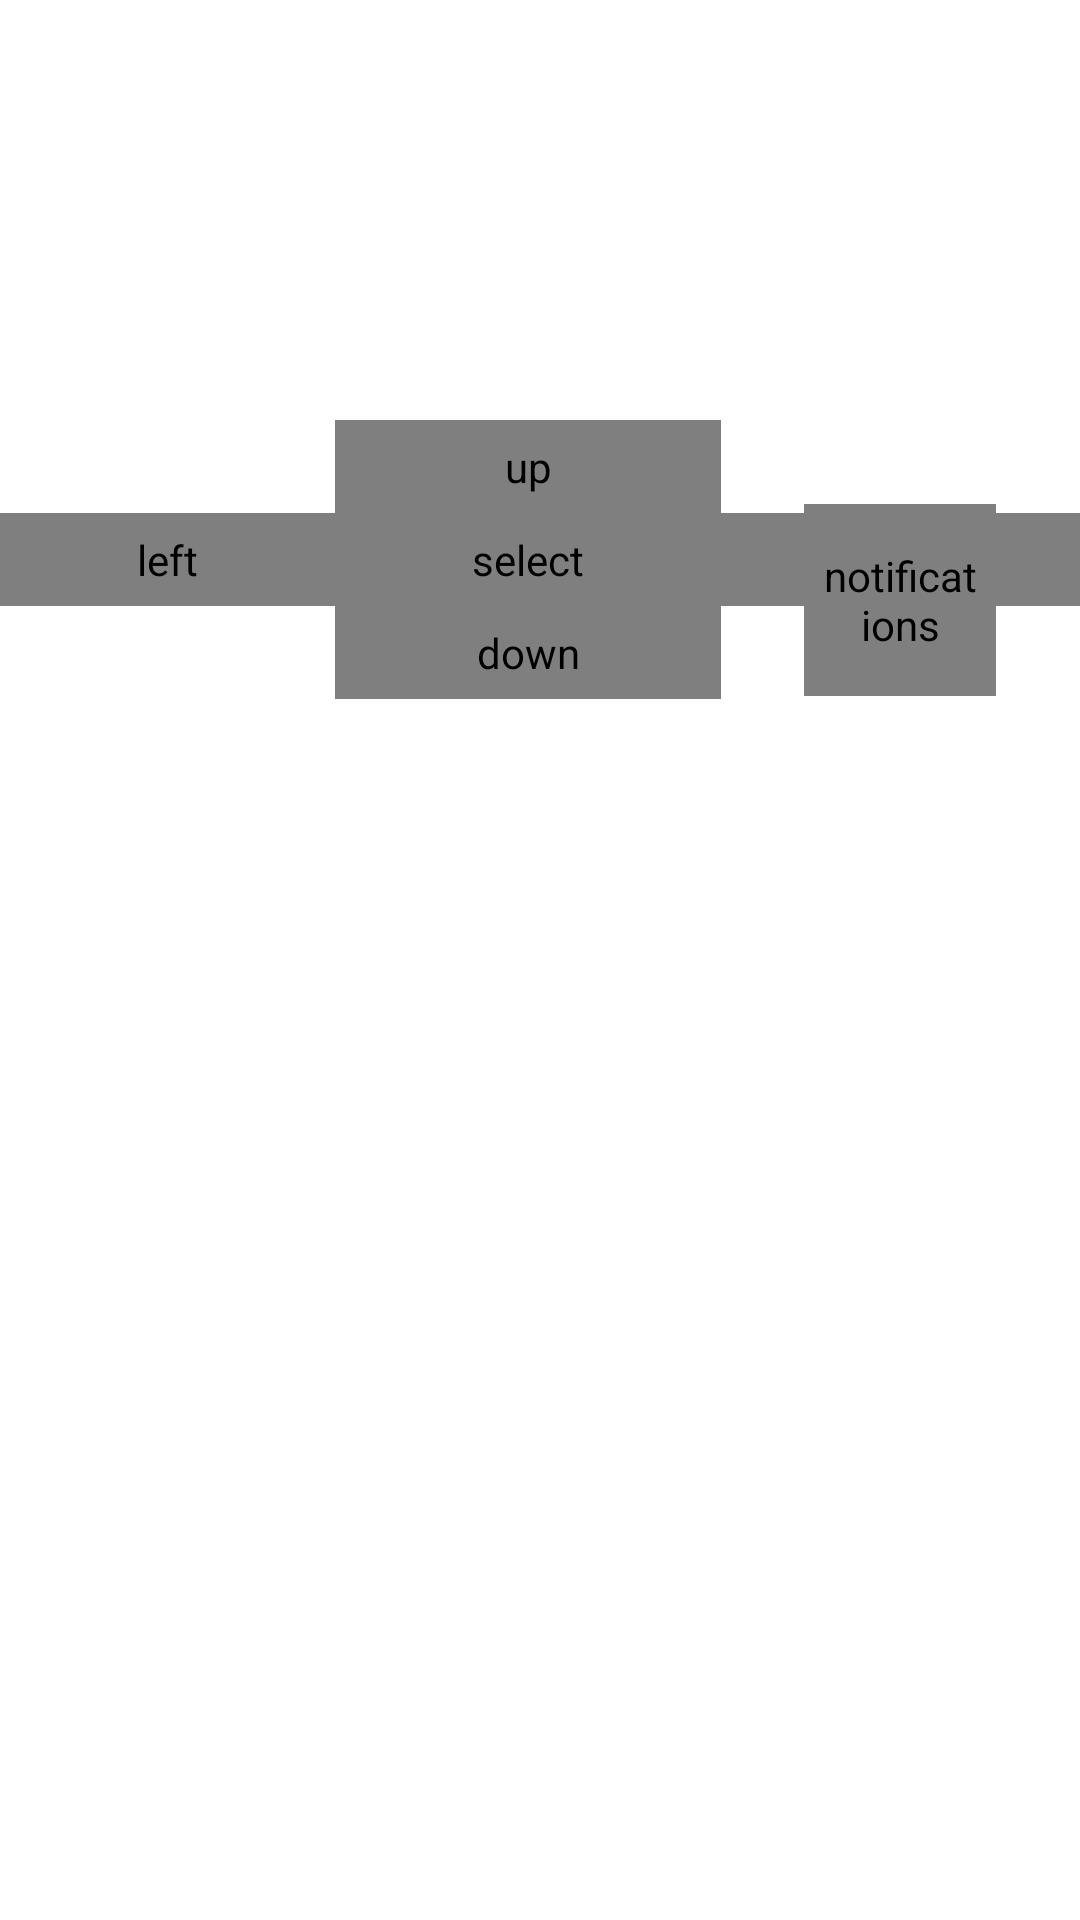

Android layout source for this screen:
<!-- AndroidManifest.xml: application theme Theme.ATVRemote.Base -->
<!-- res/layout/layout_remote_component_dpad.xml -->
<?xml version="1.0" encoding="utf-8"?>
<androidx.constraintlayout.widget.ConstraintLayout xmlns:android="http://schemas.android.com/apk/res/android"
    xmlns:app="http://schemas.android.com/apk/res-auto"
    android:layout_width="match_parent"
    android:layout_height="match_parent"
    android:gravity="center"
    >

    <TableLayout
        android:layout_width="0dp"
        android:layout_height="0dp"
        app:layout_constraintDimensionRatio="1:1"
        app:layout_constraintBottom_toBottomOf="parent"
        app:layout_constraintEnd_toEndOf="parent"
        app:layout_constraintStart_toStartOf="parent"
        app:layout_constraintTop_toTopOf="parent">

        <TableRow
            android:layout_width="match_parent"
            android:layout_height="match_parent"
            android:gravity="center_horizontal">

            <Space
                android:layout_width="match_parent"
                android:layout_height="match_parent"
                android:layout_weight="1" />

            <io.benwiegand.atvremote.phone.ui.view.RemoteImageButton
                android:id="@+id/up_button"
                style="@style/Widget.Theme.ATVRemote.RemoteImageButton"
                android:layout_width="match_parent"
                android:layout_height="match_parent"
                android:layout_weight="1"
                android:contentDescription="@string/button_up"
                app:rotateDrawable="270"
                app:srcCompat="@drawable/arrow" />

            <Space
                android:layout_width="match_parent"
                android:layout_height="match_parent"
                android:layout_weight="1" />

        </TableRow>

        <TableRow
            android:layout_width="match_parent"
            android:layout_height="match_parent"
            android:gravity="center_horizontal">

            <io.benwiegand.atvremote.phone.ui.view.RemoteImageButton
                android:id="@+id/left_button"
                style="@style/Widget.Theme.ATVRemote.RemoteImageButton"
                android:layout_width="match_parent"
                android:layout_height="match_parent"
                android:layout_weight="1"
                android:contentDescription="@string/button_left"
                app:rotateDrawable="180"
                app:srcCompat="@drawable/arrow" />

            <io.benwiegand.atvremote.phone.ui.view.RemoteImageButton
                android:id="@+id/select_button"
                style="@style/Widget.Theme.ATVRemote.RemoteImageButton"
                android:layout_width="match_parent"
                android:layout_height="match_parent"
                android:layout_weight="1"
                android:contentDescription="@string/button_select"
                app:srcCompat="@drawable/circle" />

            <io.benwiegand.atvremote.phone.ui.view.RemoteImageButton
                android:id="@+id/right_button"
                style="@style/Widget.Theme.ATVRemote.RemoteImageButton"
                android:layout_width="match_parent"
                android:layout_height="match_parent"
                android:layout_weight="1"
                android:contentDescription="@string/button_right"
                app:srcCompat="@drawable/arrow" />

        </TableRow>

        <TableRow
            android:layout_width="match_parent"
            android:layout_height="match_parent"
            android:gravity="center_horizontal">

            <Space
                android:layout_width="match_parent"
                android:layout_height="match_parent"
                android:layout_weight="1" />

            <io.benwiegand.atvremote.phone.ui.view.RemoteImageButton
                android:id="@+id/down_button"
                style="@style/Widget.Theme.ATVRemote.RemoteImageButton"
                android:layout_width="match_parent"
                android:layout_height="match_parent"
                android:layout_weight="1"
                android:contentDescription="@string/button_down"
                app:rotateDrawable="90"
                app:srcCompat="@drawable/arrow" />

            <Space
                android:layout_width="match_parent"
                android:layout_height="match_parent"
                android:layout_weight="1" />

        </TableRow>

    </TableLayout>

    
    <TableLayout
        android:layout_width="0dp"
        android:layout_height="0dp"
        app:layout_constraintDimensionRatio="1:1"
        app:layout_constraintBottom_toBottomOf="parent"
        app:layout_constraintEnd_toEndOf="parent"
        app:layout_constraintStart_toStartOf="parent"
        app:layout_constraintTop_toTopOf="parent">

        <TableRow
            android:layout_width="match_parent"
            android:layout_height="match_parent"
            android:gravity="center_horizontal"
            android:layout_weight="1">

            <Space
                android:layout_width="match_parent"
                android:layout_height="match_parent"
                android:layout_weight="1" />

            <Space
                android:layout_width="match_parent"
                android:layout_height="match_parent"
                android:layout_weight="1" />

            <FrameLayout
                android:layout_width="match_parent"
                android:layout_height="match_parent"
                android:layout_weight="1"
                >

                <io.benwiegand.atvremote.phone.ui.view.RemoteImageButton
                    android:id="@+id/menu_button"
                    style="@style/Widget.Theme.ATVRemote.RemoteImageButton"
                    android:layout_width="64dp"
                    android:layout_height="64dp"
                    android:layout_gravity="center"
                    android:contentDescription="@string/button_notifications"
                    app:srcCompat="@drawable/notifications" />

            </FrameLayout>

        </TableRow>

        <TableRow
            android:layout_width="match_parent"
            android:layout_height="match_parent"
            android:gravity="center_horizontal"
            android:layout_weight="1">

            <Space
                android:layout_width="match_parent"
                android:layout_height="match_parent"
                android:layout_weight="1" />

            <Space
                android:layout_width="match_parent"
                android:layout_height="64dp"
                android:layout_weight="1" />

            <Space
                android:layout_width="match_parent"
                android:layout_height="match_parent"
                android:layout_weight="1" />

        </TableRow>

        <TableRow
            android:layout_width="match_parent"
            android:layout_height="match_parent"
            android:gravity="center_horizontal"
            android:layout_weight="1">

            <Space
                android:layout_width="64dp"
                android:layout_height="64dp"
                android:layout_weight="1" />

            <Space
                android:layout_width="64dp"
                android:layout_height="64dp"
                android:layout_weight="1" />

            <Space
                android:layout_width="64dp"
                android:layout_height="64dp"
                android:layout_weight="1" />

        </TableRow>

    </TableLayout>

</androidx.constraintlayout.widget.ConstraintLayout>
<!-- resources referenced by this layout -->
<resources>
  <!-- drawable arrow (drawable) -->
  <vector xmlns:android="http://schemas.android.com/apk/res/android"
      android:width="512dp"
      android:height="512dp"
      android:viewportWidth="512"
      android:viewportHeight="512">
    <path
        android:pathData="M146.4,67.84 L334.57,256 146.4,444.16"
        android:strokeWidth="90"
        android:fillColor="#00000000"
        android:strokeColor="#000000"
        android:fillAlpha="0.937255"/>
  </vector>
  <!-- drawable circle (drawable) -->
  <vector xmlns:android="http://schemas.android.com/apk/res/android"
      android:width="42dp"
      android:height="42dp"
      android:viewportWidth="512"
      android:viewportHeight="512">
    <path
        android:pathData="M256,256m-150,0a150,150 0,1 1,300 0a150,150 0,1 1,-300 0"
        android:strokeWidth="90"
        android:fillColor="#000000"
        android:strokeColor="#00000000"/>
  </vector>
  <string name="button_down">down</string>
  <string name="button_left">left</string>
  <string name="button_notifications">notifications</string>
  <string name="button_right">right</string>
  <string name="button_select">select</string>
  <string name="button_up">up</string>
  <style name="Widget.Theme.ATVRemote.RemoteImageButton" parent="Widget.Theme.ATVRemote.RemoteImageButton.Base">
          <item name="android:background">?attr/selectableItemBackgroundBorderless</item>
          <item name="android:adjustViewBounds">true</item>
          <item name="android:padding">6dp</item>
      </style>
  <style name="Theme.ATVRemote.Base" parent="Theme.MaterialComponents.DayNight.DarkActionBar">
          
          <item name="colorPrimary">#475D92</item>
          <item name="colorPrimaryVariant">#2F4578</item>
          <item name="colorOnPrimary">@color/white</item>
  
          
          <item name="colorSecondary">#575E71</item>
          <item name="colorSecondaryVariant">#404659</item>
          <item name="colorOnSecondary">@color/white</item>
  
          
          <item name="android:progressTint">#475D92</item>
          <item name="android:indeterminateTint">#475D92</item>
          <item name="colorOnSurface">@color/material_grey_850</item>                
          <item name="android:textColorHint">@color/material_grey_850</item>         
  
          
          <item name="colorSurfaceContainer">#E1E2EC</item>
          <item name="android:windowBackground">#FFFFFF</item>
  
          
          <item name="windowActionBar">false</item>
          <item name="windowNoTitle">true</item>
  
      </style>
  <style name="Widget.Theme.ATVRemote.RemoteImageButton.Base" parent="Widget.Theme.ATVRemote.RemoteButton.Base">
          <item name="android:scaleType">fitCenter</item>
      </style>
  <color name="white">#FFFFFFFF</color>
  <style name="Widget.Theme.ATVRemote.RemoteButton.Base" parent="">
          <item name="android:background">?attr/selectableItemBackground</item>
          <item name="tint">?android:attr/textColorSecondary</item>
          <item name="minWidth">48dp</item>
          <item name="minHeight">48dp</item>
      </style>
</resources>
